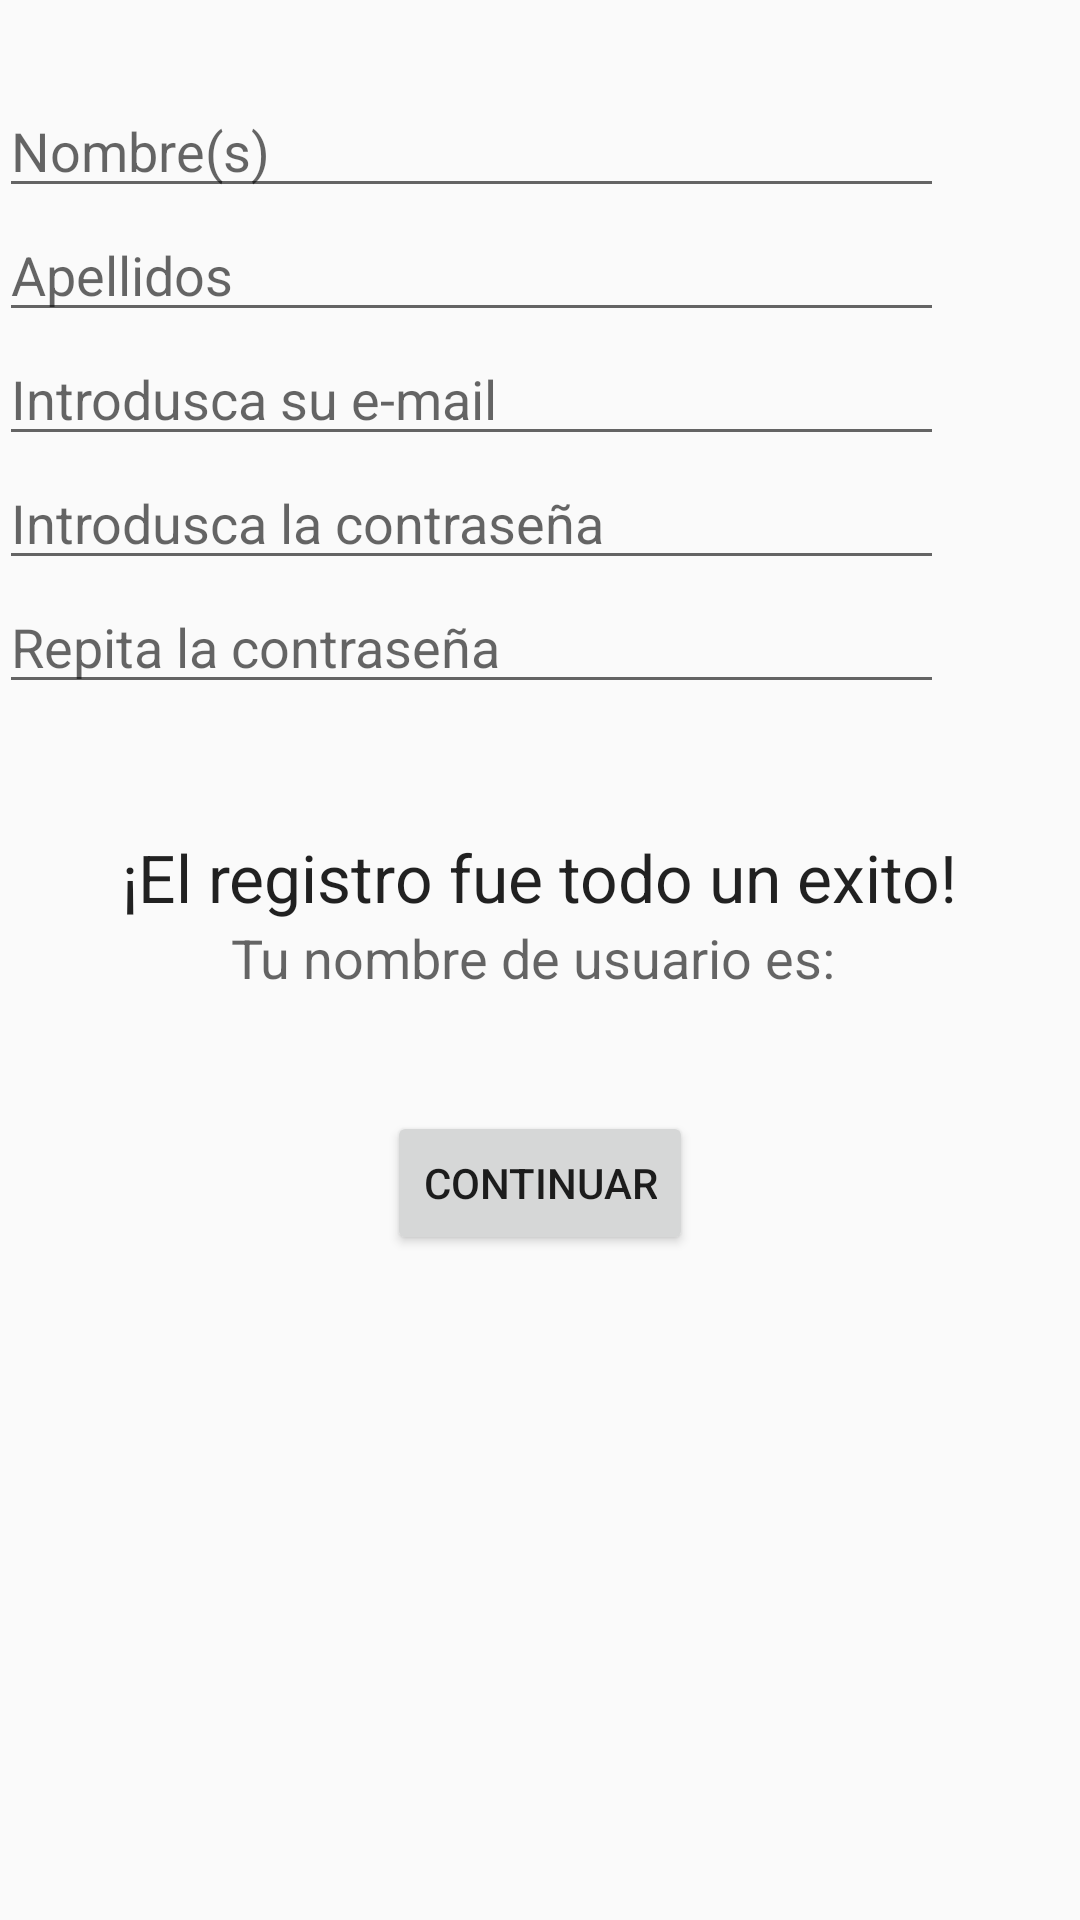

Layout XML and referenced resources for this Android screen:
<!-- AndroidManifest.xml: application theme AppTheme -->
<!-- res/layout/activity_form.xml -->
<?xml version="1.0" encoding="utf-8"?>
<RelativeLayout xmlns:android="http://schemas.android.com/apk/res/android"
    xmlns:tools="http://schemas.android.com/tools"
    android:layout_width="match_parent"
    android:layout_height="match_parent"
    android:paddingBottom="@dimen/activity_vertical_margin"
    android:paddingLeft="@dimen/activity_horizontal_margin"
    android:paddingRight="@dimen/activity_horizontal_margin"
    android:paddingTop="@dimen/activity_vertical_margin"
    tools:context="com.mobauacm.naveli.iniciarsesion.FormActivity">

    <EditText
        android:layout_width="wrap_content"
        android:layout_height="wrap_content"
        android:inputType="textPersonName"
        android:ems="15"
        android:id="@+id/editText"
        android:hint="Nombre(s)"
        android:layout_alignParentTop="true"
        android:layout_alignParentLeft="true"
        android:layout_alignParentStart="true"
        android:layout_marginTop="28dp" />

    <EditText
        android:layout_width="wrap_content"
        android:layout_height="wrap_content"
        android:inputType="textPersonName"
        android:hint="Apellidos"
        android:ems="15"
        android:id="@+id/editText2"
        android:layout_below="@+id/editText"
        android:layout_alignParentLeft="true"
        android:layout_alignParentStart="true" />

    <EditText
        android:layout_width="wrap_content"
        android:layout_height="wrap_content"
        android:inputType="textEmailAddress"
        android:hint="Introdusca su e-mail"
        android:ems="15"
        android:id="@+id/editText3"
        android:layout_below="@+id/editText2"
        android:layout_alignParentLeft="true"
        android:layout_alignParentStart="true" />

    <EditText
        android:layout_width="wrap_content"
        android:layout_height="wrap_content"
        android:inputType="textPassword"
        android:hint="Introdusca la contraseña"
        android:ems="15"
        android:id="@+id/editText4"
        android:layout_below="@+id/editText3"
        android:layout_alignParentLeft="true"
        android:layout_alignParentStart="true" />

    <EditText
        android:layout_width="wrap_content"
        android:layout_height="wrap_content"
        android:inputType="textPassword"
        android:hint="Repita la contraseña"
        android:ems="15"
        android:id="@+id/editText5"
        android:layout_below="@+id/editText4"
        android:layout_alignParentLeft="true"
        android:layout_alignParentStart="true" />

    <TextView
        android:layout_width="wrap_content"
        android:layout_height="wrap_content"
        android:textAppearance="?android:attr/textAppearanceLarge"
        android:text="¡El registro fue todo un exito!"
        android:id="@+id/textView"
        android:layout_below="@+id/editText5"
        android:layout_centerHorizontal="true"
        android:layout_marginTop="43dp" />

    <TextView
        android:layout_width="wrap_content"
        android:layout_height="wrap_content"
        android:textAppearance="?android:attr/textAppearanceMedium"
        android:text="Tu nombre de usuario es: "
        android:id="@+id/textView2"
        android:layout_below="@+id/textView"
        android:layout_centerHorizontal="true" />

    <Button
        android:layout_width="wrap_content"
        android:layout_height="wrap_content"
        android:text="Continuar"
        android:id="@+id/button"
        android:layout_below="@+id/textView2"
        android:layout_centerHorizontal="true"
        android:layout_marginTop="39dp" />

</RelativeLayout>
<!-- resources referenced by this layout -->
<resources>
  <style name="AppTheme" parent="Theme.AppCompat.Light.DarkActionBar">
          
          <item name="colorPrimary">@color/colorPrimary</item>
          <item name="colorPrimaryDark">@color/colorPrimaryDark</item>
          <item name="colorAccent">@color/colorAccent</item>
      </style>
  <color name="colorPrimary">#2196F3</color>
  <color name="colorPrimaryDark">#1976D2</color>
  <color name="colorAccent">#FF5722</color>
</resources>
